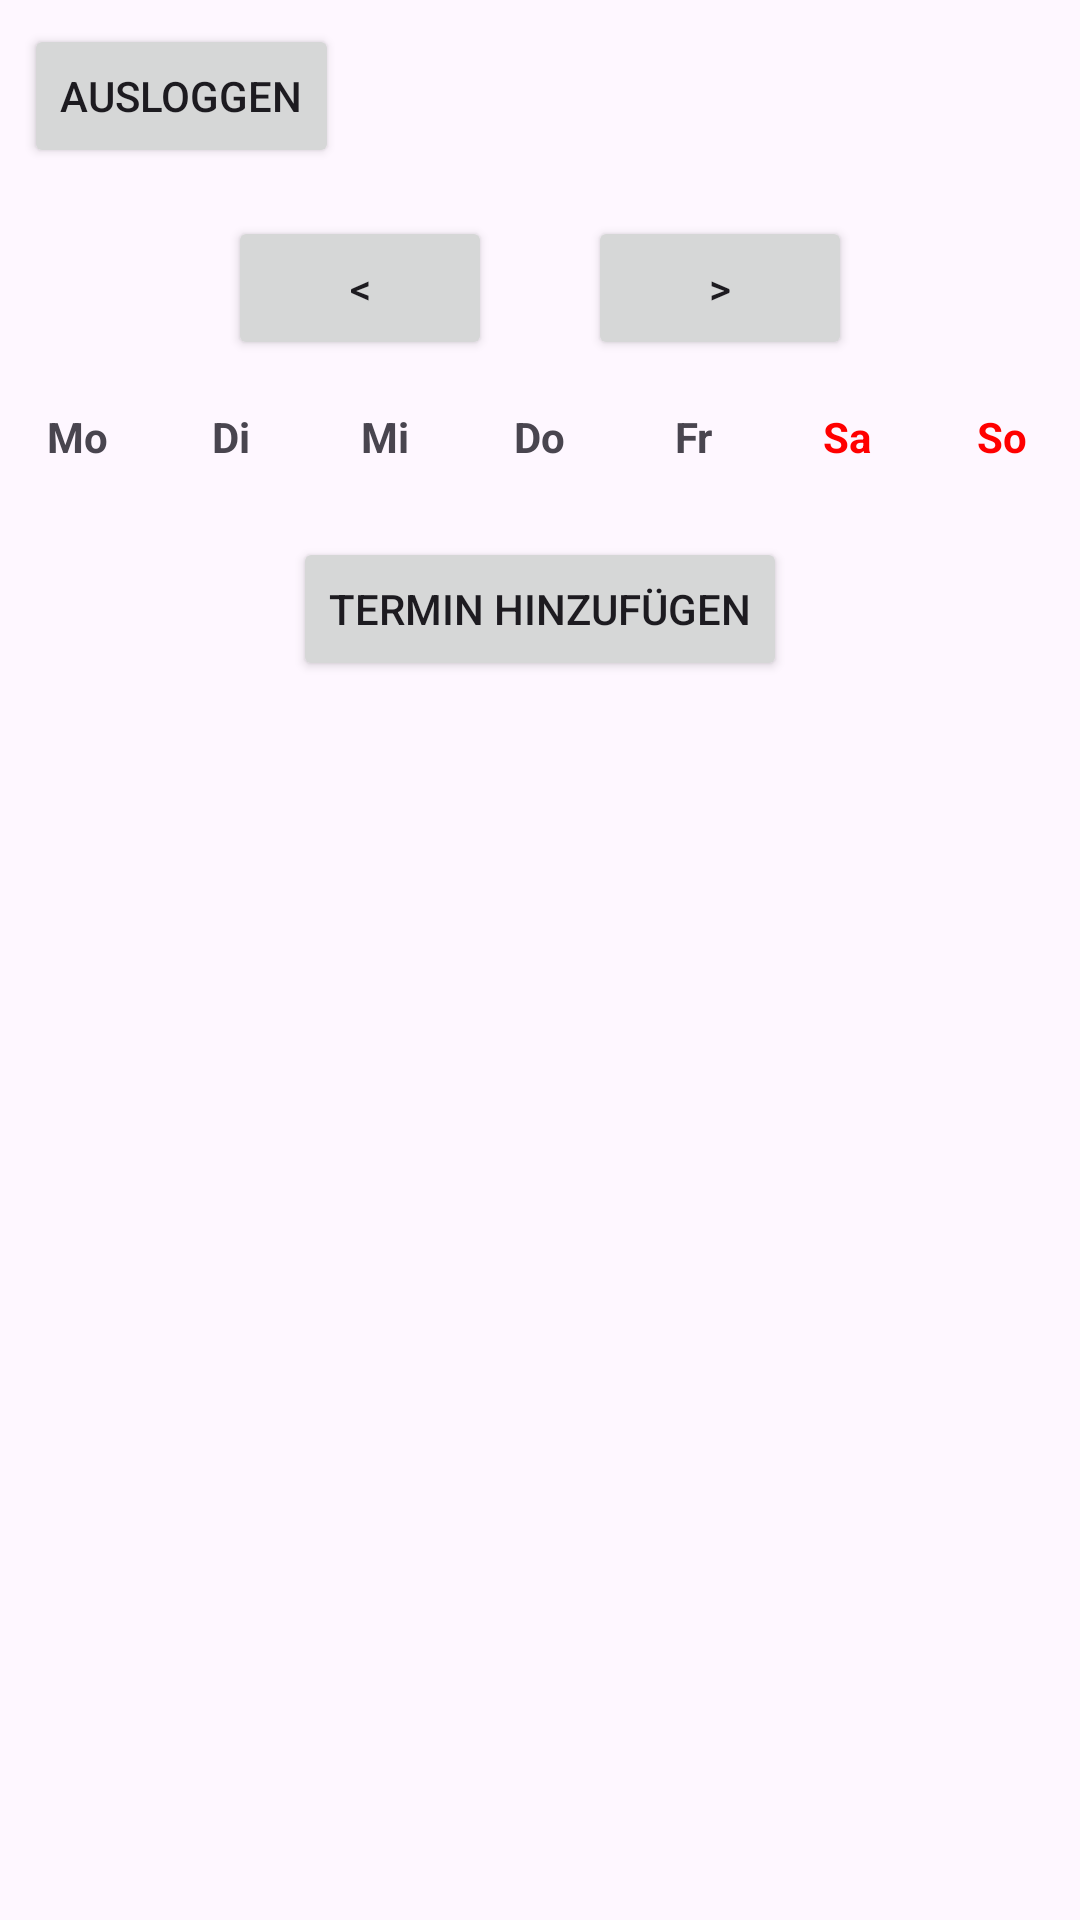

Reconstruct the res/layout file that produces this screen, plus the resources it refers to.
<!-- AndroidManifest.xml: application theme Theme.Terminplaner -->
<!-- res/layout/fragment_calendar.xml -->
<?xml version="1.0" encoding="utf-8"?>
<RelativeLayout
    xmlns:android="http://schemas.android.com/apk/res/android"
    android:layout_width="match_parent"
    android:layout_height="match_parent">

    <Button
        android:id="@+id/logoutButton"
        android:layout_width="wrap_content"
        android:layout_height="wrap_content"
        android:text="Ausloggen"
        android:layout_alignParentStart="true"
        android:layout_alignParentTop="true"
        android:layout_margin="8dp"/>

    <LinearLayout
        android:id="@+id/monthNavigation"
        android:layout_width="match_parent"
        android:layout_height="wrap_content"
        android:layout_below="@id/logoutButton"
        android:gravity="center"
        android:orientation="horizontal"
        android:padding="8dp">

        <Button
            android:id="@+id/prevMonth"
            android:layout_width="wrap_content"
            android:layout_height="wrap_content"
            android:text="&lt;" />

        <TextView
            android:id="@+id/monthYearText"
            android:layout_width="wrap_content"
            android:layout_height="wrap_content"
            android:layout_marginHorizontal="16dp"
            android:textSize="18sp"
            android:textStyle="bold" />

        <Button
            android:id="@+id/nextMonth"
            android:layout_width="wrap_content"
            android:layout_height="wrap_content"
            android:text="&gt;" />
    </LinearLayout>

    <LinearLayout
        android:id="@+id/weekDaysHeader"
        android:layout_width="match_parent"
        android:layout_height="wrap_content"
        android:layout_below="@id/monthNavigation"
        android:orientation="horizontal"
        android:gravity="center"
        android:weightSum="7"
        android:layout_marginTop="8dp">

        <TextView
            android:layout_width="0dp"
            android:layout_weight="1"
            android:gravity="center"
            android:text="Mo"
            android:textStyle="bold"
            android:layout_height="wrap_content"/>
        <TextView
            android:layout_width="0dp"
            android:layout_weight="1"
            android:gravity="center"
            android:text="Di"
            android:textStyle="bold"
            android:layout_height="wrap_content"/>
        <TextView
            android:layout_width="0dp"
            android:layout_weight="1"
            android:gravity="center"
            android:text="Mi"
            android:textStyle="bold"
            android:layout_height="wrap_content"/>
        <TextView
            android:layout_width="0dp"
            android:layout_weight="1"
            android:gravity="center"
            android:text="Do"
            android:textStyle="bold"
            android:layout_height="wrap_content"/>
        <TextView
            android:layout_width="0dp"
            android:layout_weight="1"
            android:gravity="center"
            android:text="Fr"
            android:textStyle="bold"
            android:layout_height="wrap_content"/>
        <TextView
            android:layout_width="0dp"
            android:layout_weight="1"
            android:gravity="center"
            android:text="Sa"
            android:textStyle="bold"
            android:textColor="#FF0000"
            android:layout_height="wrap_content"/>
        <TextView
            android:layout_width="0dp"
            android:layout_weight="1"
            android:gravity="center"
            android:text="So"
            android:textStyle="bold"
            android:textColor="#FF0000"
            android:layout_height="wrap_content"/>
    </LinearLayout>


    <FrameLayout
        android:id="@+id/calendarContainer"
        android:layout_width="match_parent"
        android:layout_height="wrap_content"
        android:layout_below="@id/weekDaysHeader"
        android:layout_marginTop="8dp">
        <include layout="@layout/custom_calendar_layout" />
    </FrameLayout>


    <LinearLayout
        android:layout_width="wrap_content"
        android:layout_height="wrap_content"
        android:layout_below="@id/calendarContainer"
        android:layout_marginTop="16dp"
        android:layout_centerHorizontal="true"
        android:orientation="horizontal">

        <Button
            android:id="@+id/addEvent"
            android:layout_width="wrap_content"
            android:layout_height="wrap_content"
            android:text="Termin hinzufügen" />

    </LinearLayout>

</RelativeLayout>
<!-- res/layout/custom_calendar_layout.xml (included above) -->
<GridView
    xmlns:android="http://schemas.android.com/apk/res/android"
    android:id="@+id/gridView"
    android:layout_width="match_parent"
    android:layout_height="wrap_content"
    android:numColumns="7"
    android:horizontalSpacing="2dp"
    android:verticalSpacing="2dp"
    android:stretchMode="columnWidth"
    android:gravity="center"
    android:background="@android:color/white"/>
<!-- resources referenced by this layout -->
<resources>
  <style name="Theme.Terminplaner" parent="Base.Theme.Terminplaner" />
  <style name="Base.Theme.Terminplaner" parent="Theme.Material3.DayNight.NoActionBar">
          
          
      </style>
</resources>
